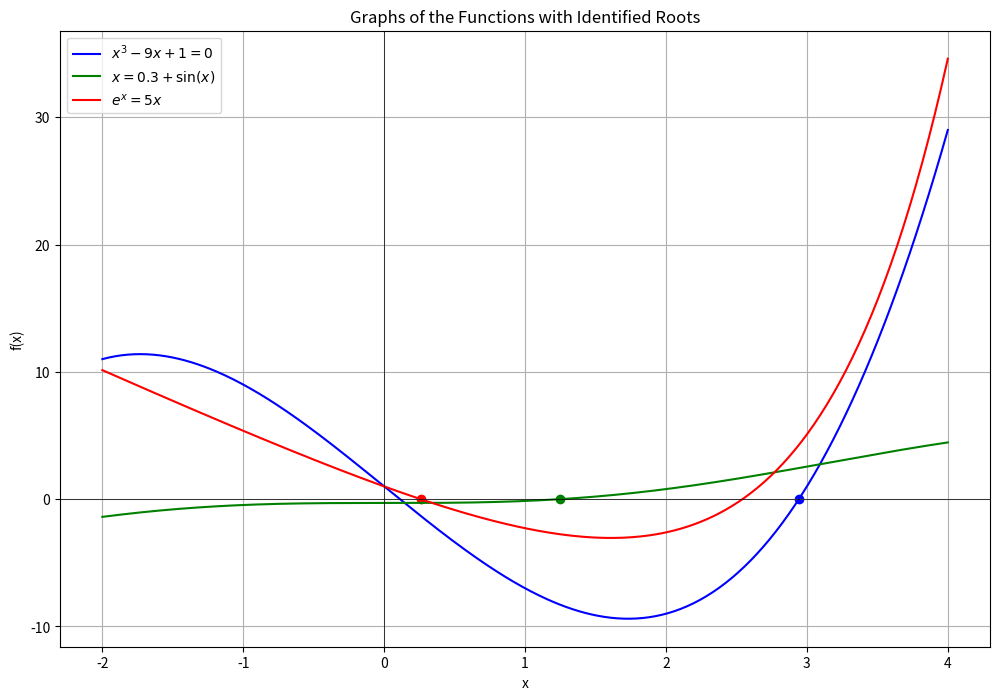

Generate this figure with matplotlib:
import numpy as np
import matplotlib.pyplot as plt
from scipy.optimize import brentq

# Define the functions and their corresponding phi(x) functions
def f1(x):
    return x**3 - 9*x + 1

def phi1(x):
    return (9*x - 1)**(1/3)

def f2(x):
    return x - 0.3 - np.sin(x)

def phi2(x):
    return 0.3 + np.sin(x)

def f3(x):
    return np.exp(x) - 5*x

def phi3(x):
    return np.exp(x)/5

# Iteration method
def iteration_method(f, phi, a, b, tol=1e-3, max_iter=100):
    x0 = (a + b) / 2
    for _ in range(max_iter):
        x1 = phi(x0)
        if abs(f(x1) - f(x0)) < tol:
            return x1
        x0 = x1
    return x0  # Return the last approximation if tolerance is not met

# Find intervals
a1, b1 = 0, 1
a2, b2 = 0, 2
a3, b3 = 1, 2

# Apply the iteration method
root1 = iteration_method(f1, phi1, a1, b1)
root2 = iteration_method(f2, phi2, a2, b2)
root3 = iteration_method(f3, phi3, a3, b3)

print(root1);
print(root2);
print(root3);

# Setting up the plot range
x_range = np.linspace(-2, 4, 400)

# Plotting the functions and the roots
plt.figure(figsize=(12, 8))

# Plot for x^3 - 9x + 1 = 0
plt.plot(x_range, f1(x_range), label=r'$x^3 - 9x + 1 = 0$', color='blue')
plt.scatter([root1], [f1(root1)], color='blue', marker='o')

# Plot for x = 0.3 + sin(x)
plt.plot(x_range, f2(x_range), label=r'$x = 0.3 + \sin(x)$', color='green')
plt.scatter([root2], [f2(root2)], color='green', marker='o')

# Plot for e^x = 5x
plt.plot(x_range, f3(x_range), label=r'$e^x = 5x$', color='red')
plt.scatter([root3], [f3(root3)], color='red', marker='o')

# Adding labels and legend
plt.axhline(0, color='black',linewidth=0.5)
plt.axvline(0, color='black',linewidth=0.5)
plt.legend()
plt.title('Graphs of the Functions with Identified Roots')
plt.xlabel('x')
plt.ylabel('f(x)')
plt.grid(True)

# Show plot
plt.show()
